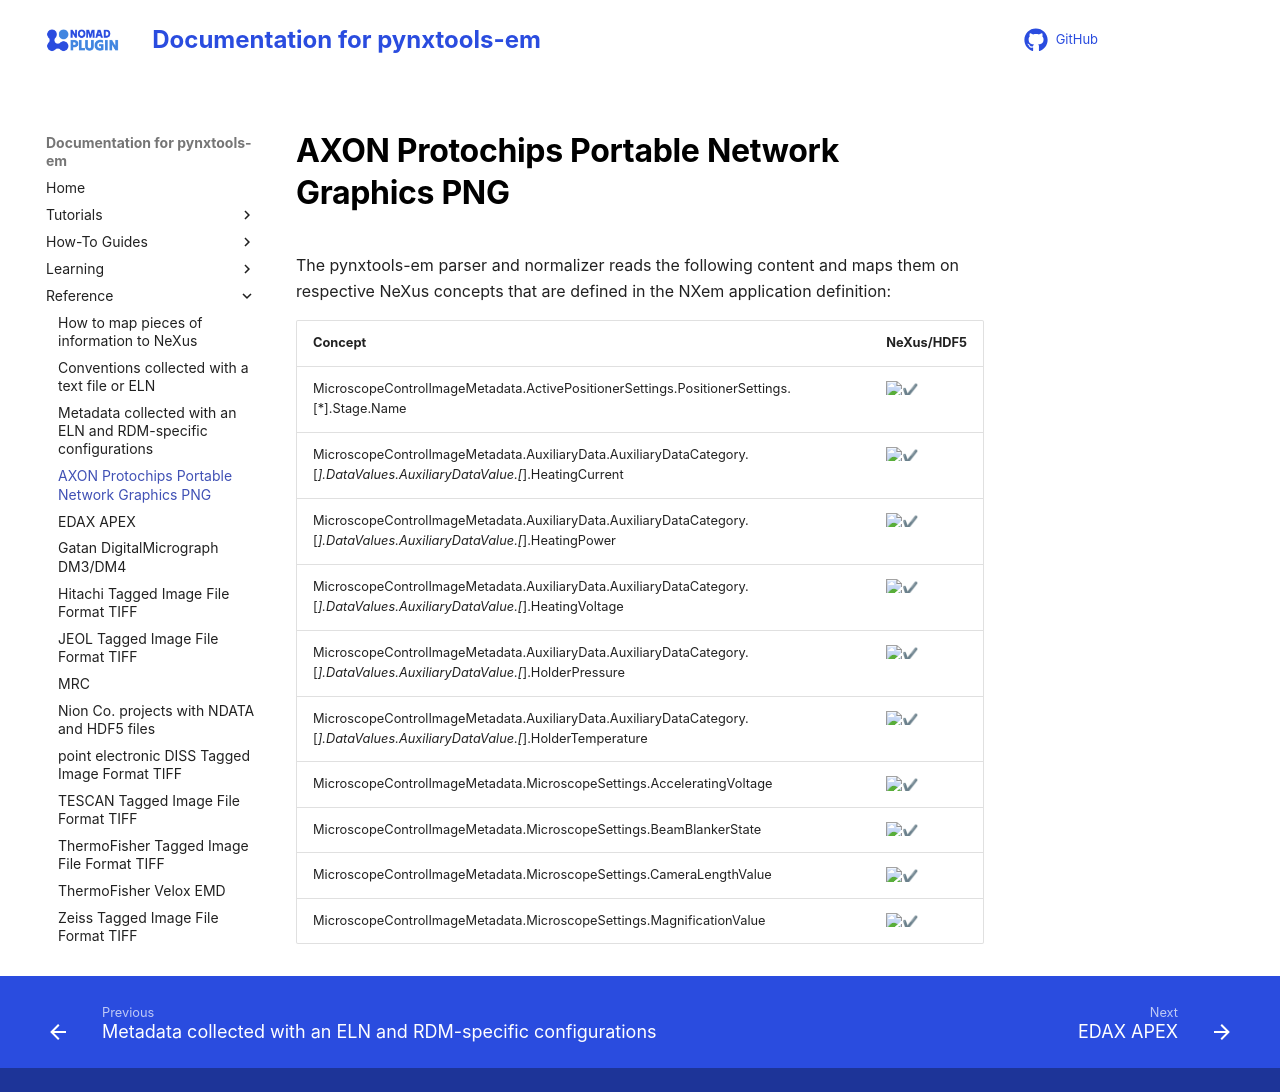

repository: FAIRmat-NFDI/pynxtools-em · page: reference/zip_png_axon.html · generator: mkdocs

# AXON Protochips Portable Network Graphics PNG

The pynxtools-em parser and normalizer reads the following content and maps them on respective NeXus concepts that are defined in the NXem application definition:

| Concept | NeXus/HDF5 |
| --------------- | --------------  |
| MicroscopeControlImageMetadata.ActivePositionerSettings.PositionerSettings.[*].Stage.Name | :heavy_check_mark: |
| MicroscopeControlImageMetadata.AuxiliaryData.AuxiliaryDataCategory.[*].DataValues.AuxiliaryDataValue.[*].HeatingCurrent | :heavy_check_mark: |
| MicroscopeControlImageMetadata.AuxiliaryData.AuxiliaryDataCategory.[*].DataValues.AuxiliaryDataValue.[*].HeatingPower | :heavy_check_mark: |
| MicroscopeControlImageMetadata.AuxiliaryData.AuxiliaryDataCategory.[*].DataValues.AuxiliaryDataValue.[*].HeatingVoltage | :heavy_check_mark: |
| MicroscopeControlImageMetadata.AuxiliaryData.AuxiliaryDataCategory.[*].DataValues.AuxiliaryDataValue.[*].HolderPressure | :heavy_check_mark: |
| MicroscopeControlImageMetadata.AuxiliaryData.AuxiliaryDataCategory.[*].DataValues.AuxiliaryDataValue.[*].HolderTemperature | :heavy_check_mark: |
| MicroscopeControlImageMetadata.MicroscopeSettings.AcceleratingVoltage | :heavy_check_mark: |
| MicroscopeControlImageMetadata.MicroscopeSettings.BeamBlankerState | :heavy_check_mark: |
| MicroscopeControlImageMetadata.MicroscopeSettings.CameraLengthValue | :heavy_check_mark: |
| MicroscopeControlImageMetadata.MicroscopeSettings.MagnificationValue | :heavy_check_mark: |
